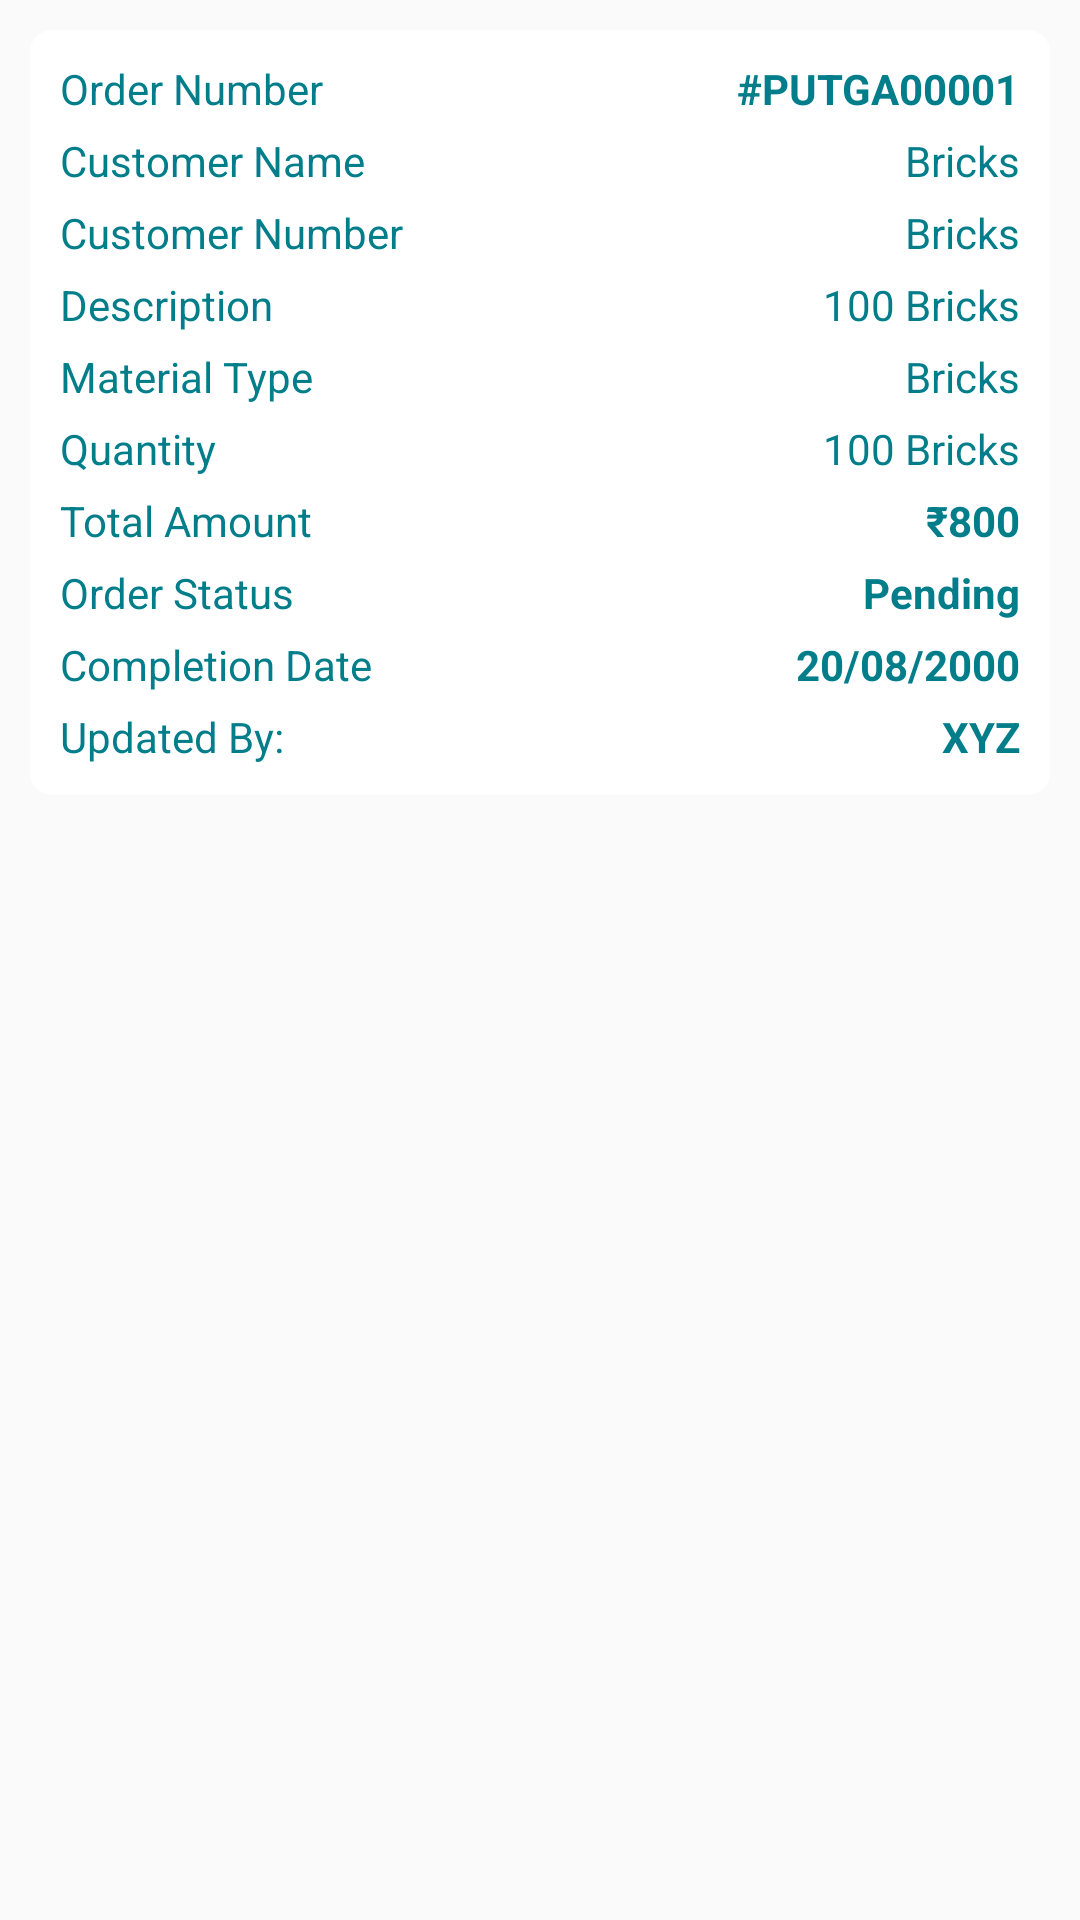

The Android layout XML behind this screen, and the referenced resources:
<!-- AndroidManifest.xml: application theme Theme.AppCompat.Light.NoActionBar -->
<!-- res/layout/order_item.xml -->
<?xml version="1.0" encoding="utf-8"?>
<RelativeLayout xmlns:android="http://schemas.android.com/apk/res/android"
    android:layout_width="match_parent"
    android:padding="10dp"
    android:layout_height="wrap_content">


    <LinearLayout
        android:layout_width="match_parent"
        android:padding="10dp"
        android:id="@+id/orderLayout"
        android:background="@drawable/no_border"
        android:orientation="vertical"
        android:layout_height="wrap_content">


        <RelativeLayout
            android:layout_width="match_parent"
            android:layout_height="wrap_content"
            android:orientation="horizontal">

            <TextView
                android:layout_width="wrap_content"
                android:layout_height="wrap_content"
                android:text="Order Number"
                android:layout_alignParentStart="true"
                android:textColor="@color/putatoeGreenColor"/>

            <TextView
                android:layout_width="wrap_content"
                android:text="#PUTGA00001"
                android:layout_alignParentEnd="true"
                android:textStyle="bold"
                android:id="@+id/orderIdTextView"
                android:textColor="@color/putatoeGreenColor"
                android:layout_height="wrap_content"/>

        </RelativeLayout>



        <RelativeLayout
            android:layout_width="match_parent"
            android:layout_height="wrap_content"
            android:layout_marginTop="5dp"
            android:orientation="horizontal">

            <TextView
                android:layout_width="wrap_content"
                android:layout_height="wrap_content"
                android:text="Customer Name"
                android:layout_alignParentStart="true"
                android:textColor="@color/putatoeGreenColor"/>

            <TextView
                android:layout_width="wrap_content"
                android:text="Bricks"
                android:id="@+id/customerNameTextView"
                android:layout_alignParentEnd="true"
                android:textColor="@color/putatoeGreenColor"
                android:layout_height="wrap_content"/>

        </RelativeLayout>


        <RelativeLayout
            android:layout_width="match_parent"
            android:layout_height="wrap_content"
            android:layout_marginTop="5dp"
            android:orientation="horizontal">

            <TextView
                android:layout_width="wrap_content"
                android:layout_height="wrap_content"
                android:text="Customer Number"
                android:layout_alignParentStart="true"
                android:textColor="@color/putatoeGreenColor"/>

            <TextView
                android:layout_width="wrap_content"
                android:text="Bricks"
                android:id="@+id/customerNumberTextView"
                android:layout_alignParentEnd="true"
                android:textColor="@color/putatoeGreenColor"
                android:layout_height="wrap_content"/>

        </RelativeLayout>








        <RelativeLayout
            android:layout_width="match_parent"
            android:layout_height="wrap_content"
            android:layout_marginTop="5dp"
            android:orientation="horizontal">

            <TextView
                android:layout_width="wrap_content"
                android:layout_height="wrap_content"
                android:text="Description"
                android:layout_alignParentStart="true"
                android:textColor="@color/putatoeGreenColor"/>

            <TextView
                android:layout_width="wrap_content"
                android:text="100 Bricks"
                android:id="@+id/descriptionTextView"
                android:layout_alignParentEnd="true"
                android:textColor="@color/putatoeGreenColor"
                android:layout_height="wrap_content"/>

        </RelativeLayout>


        <RelativeLayout
            android:layout_width="match_parent"
            android:layout_height="wrap_content"
            android:layout_marginTop="5dp"
            android:orientation="horizontal">

            <TextView
                android:layout_width="wrap_content"
                android:layout_height="wrap_content"
                android:text="Material Type"
                android:layout_alignParentStart="true"
                android:textColor="@color/putatoeGreenColor"/>

            <TextView
                android:layout_width="wrap_content"
                android:text="Bricks"
                android:id="@+id/materialTypetTextView"
                android:layout_alignParentEnd="true"
                android:textColor="@color/putatoeGreenColor"
                android:layout_height="wrap_content"/>

        </RelativeLayout>



        <RelativeLayout
            android:layout_width="match_parent"
            android:layout_height="wrap_content"
            android:layout_marginTop="5dp"
            android:orientation="horizontal">

            <TextView
                android:layout_width="wrap_content"
                android:layout_height="wrap_content"
                android:text="Quantity"
                android:layout_alignParentStart="true"
                android:textColor="@color/putatoeGreenColor"/>

            <TextView
                android:layout_width="wrap_content"
                android:text="100 Bricks"
                android:id="@+id/quantityTextView"
                android:layout_alignParentEnd="true"
                android:textColor="@color/putatoeGreenColor"
                android:layout_height="wrap_content"/>

        </RelativeLayout>




        <RelativeLayout
            android:layout_width="match_parent"
            android:layout_height="wrap_content"
            android:layout_marginTop="5dp"
            android:orientation="horizontal">

            <TextView
                android:layout_width="wrap_content"
                android:layout_height="wrap_content"
                android:text="Total Amount"
                android:layout_alignParentStart="true"
                android:textColor="@color/putatoeGreenColor"/>

            <TextView
                android:layout_width="wrap_content"
                android:text="₹800"
                android:id="@+id/totalAmountTextView"
                android:layout_alignParentEnd="true"
                android:textStyle="bold"
                android:textColor="@color/putatoeGreenColor"
                android:layout_height="wrap_content"/>

        </RelativeLayout>






        <RelativeLayout
            android:layout_width="match_parent"
            android:layout_height="wrap_content"
            android:layout_marginTop="5dp"
            android:orientation="horizontal">

            <TextView
                android:layout_width="wrap_content"
                android:layout_height="wrap_content"
                android:text="Order Status"
                android:layout_alignParentStart="true"
                android:textColor="@color/putatoeGreenColor"/>

            <TextView
                android:layout_width="wrap_content"
                android:text="Pending"
                android:textStyle="bold"
                android:id="@+id/orderStatusTextView"
                android:layout_alignParentEnd="true"
                android:textColor="@color/putatoeGreenColor"
                android:layout_height="wrap_content"/>

        </RelativeLayout>



        <RelativeLayout
            android:layout_width="match_parent"
            android:layout_height="wrap_content"
            android:layout_marginTop="5dp"
            android:orientation="horizontal">

            <TextView
                android:layout_width="wrap_content"
                android:layout_height="wrap_content"
                android:text="Completion Date"
                android:id="@+id/completionText"
                android:layout_alignParentStart="true"
                android:textColor="@color/putatoeGreenColor"/>

            <TextView
                android:layout_width="wrap_content"
                android:text="20/08/2000"
                android:id="@+id/dateTimeTextView"
                android:layout_alignParentEnd="true"
                android:textStyle="bold"
                android:textColor="@color/putatoeGreenColor"
                android:layout_height="wrap_content"/>

        </RelativeLayout>





        <RelativeLayout
            android:layout_width="match_parent"
            android:layout_height="wrap_content"
            android:layout_marginTop="5dp"
            android:orientation="horizontal">

            <TextView
                android:layout_width="wrap_content"
                android:layout_height="wrap_content"
                android:text="Updated By:"
                android:id="@+id/updatedText"
                android:layout_alignParentStart="true"
                android:textColor="@color/putatoeGreenColor"/>

            <TextView
                android:layout_width="wrap_content"
                android:text="XYZ"
                android:id="@+id/updatedTextView"
                android:layout_alignParentEnd="true"
                android:textStyle="bold"
                android:textColor="@color/putatoeGreenColor"
                android:layout_height="wrap_content"/>

        </RelativeLayout>






    </LinearLayout>








</RelativeLayout>
<!-- resources referenced by this layout -->
<resources>
  <color name="putatoeGreenColor">#027e8b</color>
  <!-- drawable no_border (drawable) -->
  <shape
      xmlns:android="http://schemas.android.com/apk/res/android"
      android:shape="rectangle">
  
      <solid android:color="@color/white"/>
  
      <corners
          android:bottomRightRadius="7dp"
          android:bottomLeftRadius="7dp"
          android:topLeftRadius="7dp"
          android:topRightRadius="7dp"/>
      <stroke
          android:color="#FFFFFF"
          android:width="1dp"/>
  </shape>
  <color name="white">#FFFFFFFF</color>
</resources>
